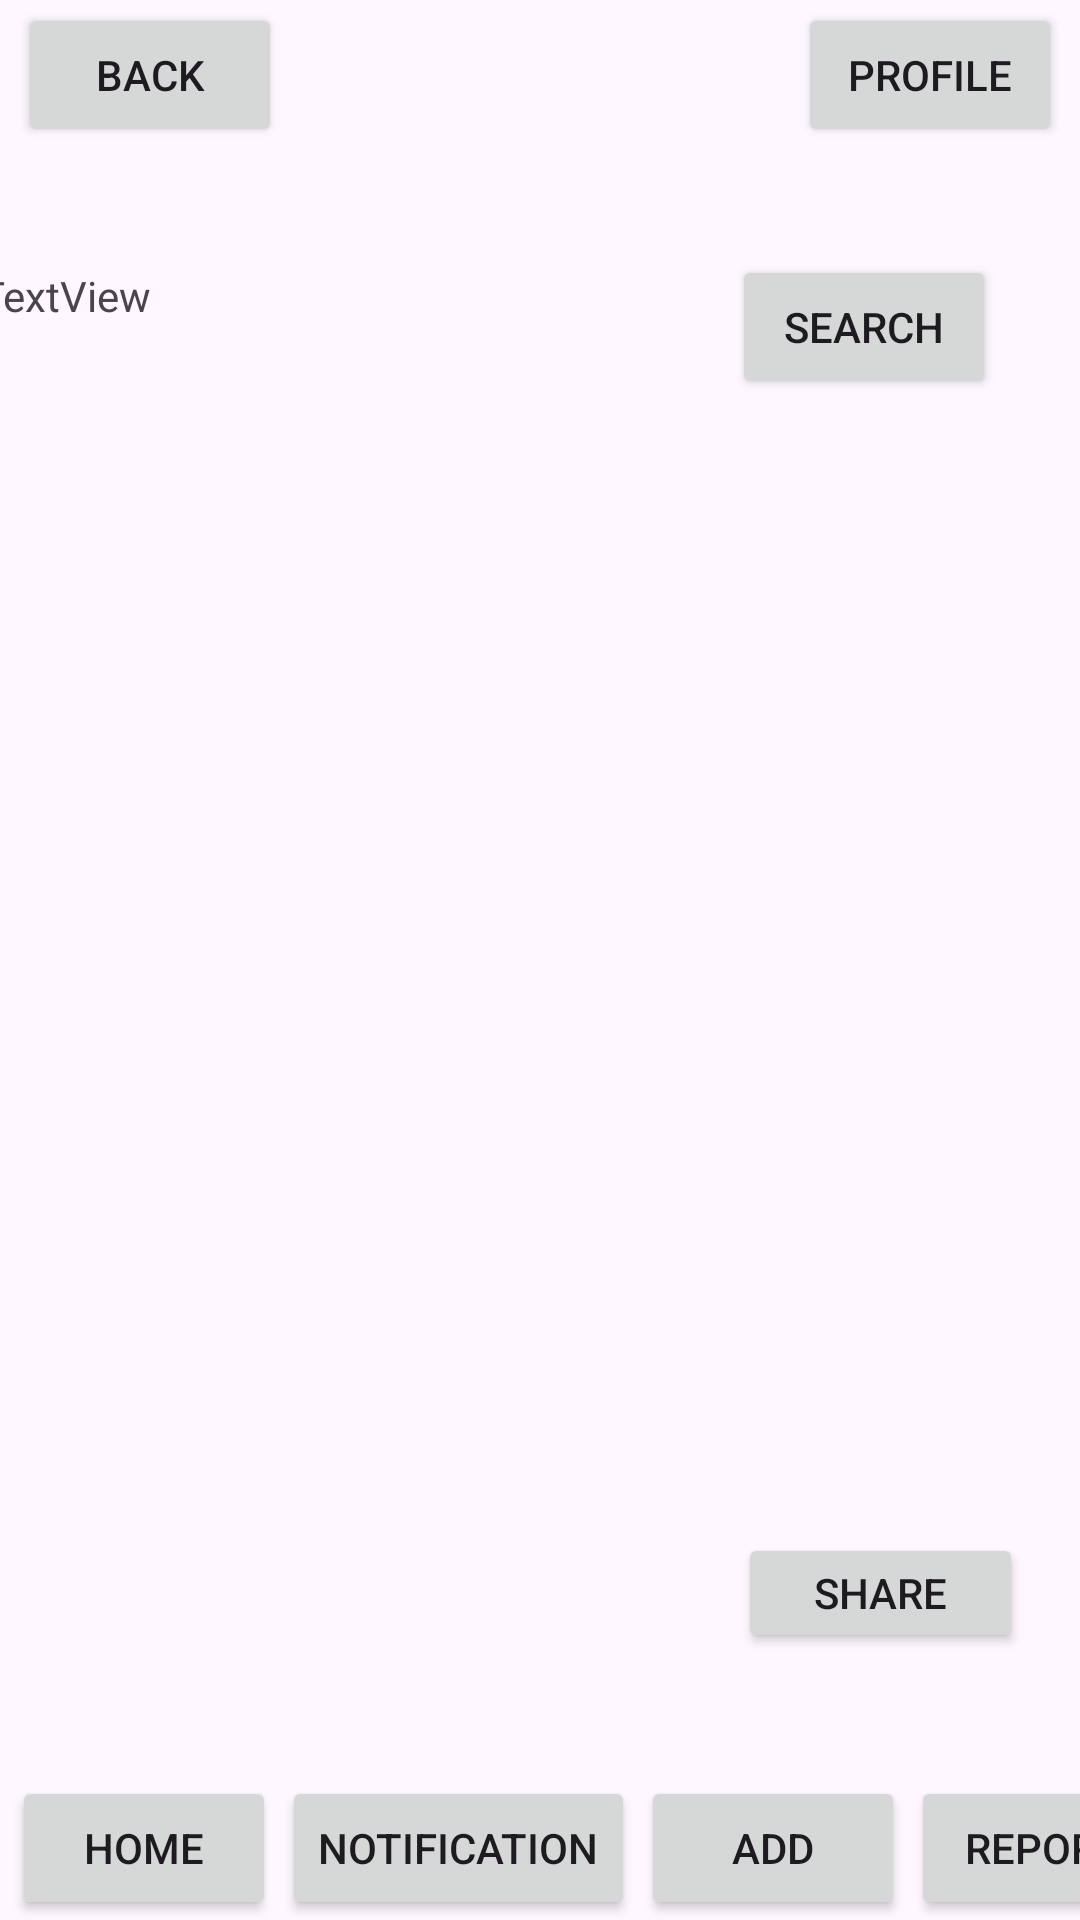

Write the Android layout XML for this screen, with the resource values it uses.
<!-- AndroidManifest.xml: application theme Theme.CAMS2 -->
<!-- res/layout/activity_main.xml -->
<?xml version="1.0" encoding="utf-8"?>
<androidx.constraintlayout.widget.ConstraintLayout xmlns:android="http://schemas.android.com/apk/res/android"
    xmlns:app="http://schemas.android.com/apk/res-auto"
    xmlns:tools="http://schemas.android.com/tools"
    android:layout_width="match_parent"
    android:layout_height="match_parent"
    tools:context=".MainActivity">

    <Button
        android:id="@+id/btnHome"
        android:layout_width="wrap_content"
        android:layout_height="wrap_content"
        android:layout_marginStart="4dp"
        android:text="Home"
        app:layout_constraintBottom_toBottomOf="parent"
        app:layout_constraintStart_toStartOf="parent" />

    <Button
        android:id="@+id/btnNotification"
        android:layout_width="wrap_content"
        android:layout_height="wrap_content"
        android:layout_marginStart="2dp"
        android:text="Notification"
        app:layout_constraintBottom_toBottomOf="parent"
        app:layout_constraintStart_toEndOf="@+id/btnHome" />

    <Button
        android:id="@+id/btnAdd"
        android:layout_width="wrap_content"
        android:layout_height="wrap_content"
        android:layout_marginStart="2dp"
        android:text="Add"
        app:layout_constraintBottom_toBottomOf="parent"
        app:layout_constraintStart_toEndOf="@+id/btnNotification" />

    <Button
        android:id="@+id/btnReports"
        android:layout_width="wrap_content"
        android:layout_height="wrap_content"
        android:layout_marginStart="2dp"
        android:text="Report"
        app:layout_constraintBottom_toBottomOf="parent"
        app:layout_constraintStart_toEndOf="@+id/btnAdd" />

    <Button
        android:id="@+id/btnBack"
        android:layout_width="wrap_content"
        android:layout_height="wrap_content"
        android:layout_marginStart="6dp"
        android:layout_marginTop="1dp"
        android:text="Back"
        app:layout_constraintStart_toStartOf="parent"
        app:layout_constraintTop_toTopOf="parent" />

    <Button
        android:id="@+id/btnProfile"
        android:layout_width="wrap_content"
        android:layout_height="wrap_content"
        android:layout_marginTop="1dp"
        android:layout_marginEnd="6dp"
        android:text="Profile"
        app:layout_constraintEnd_toEndOf="parent"
        app:layout_constraintTop_toTopOf="parent" />

    <TextView
        android:id="@+id/txtbPhoneNum"
        android:layout_width="254dp"
        android:layout_height="32dp"
        android:layout_marginStart="16dp"
        android:layout_marginTop="40dp"
        android:layout_marginEnd="20dp"
        android:text="TextView"
        app:layout_constraintEnd_toStartOf="@+id/btnSearch"
        app:layout_constraintStart_toStartOf="parent"
        app:layout_constraintTop_toBottomOf="@+id/btnProfile" />

    <Button
        android:id="@+id/btnSearch"
        android:layout_width="wrap_content"
        android:layout_height="wrap_content"
        android:layout_marginTop="36dp"
        android:layout_marginEnd="28dp"
        android:text="Search"
        app:layout_constraintEnd_toEndOf="parent"
        app:layout_constraintTop_toBottomOf="@+id/btnProfile" />

    <Button
        android:id="@+id/btnShare"
        android:layout_width="95dp"
        android:layout_height="40dp"
        android:layout_marginEnd="19dp"
        android:layout_marginBottom="41dp"
        android:text="Share"
        app:layout_constraintBottom_toTopOf="@+id/btnAdd"
        app:layout_constraintEnd_toEndOf="parent" />

</androidx.constraintlayout.widget.ConstraintLayout>
<!-- resources referenced by this layout -->
<resources>
  <style name="Theme.CAMS2" parent="Base.Theme.CAMS2" />
  <style name="Base.Theme.CAMS2" parent="Theme.Material3.DayNight.NoActionBar">
          
          
      </style>
</resources>
